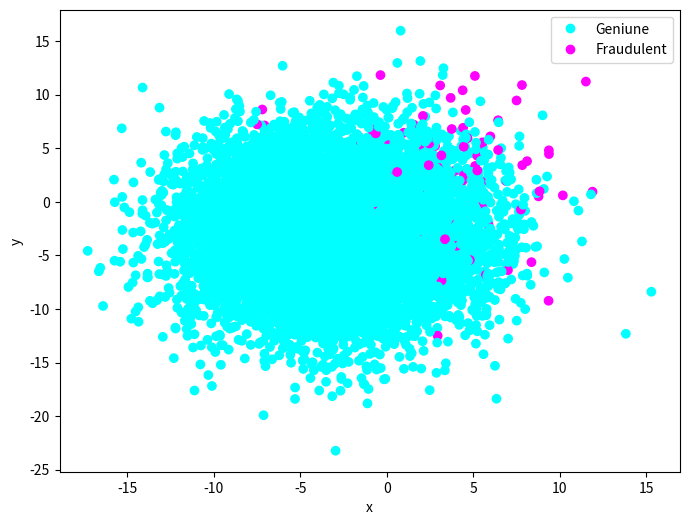

Here is the Python script that generated this plot: (Note: this script raises an exception after producing the figure.)
import numpy as np
import pandas as pd

def generateX(fraudulent):
    if(fraudulent):
        return np.random.normal(loc=3, scale=4.0, size=None)
    else:
        return np.random.normal(loc=-3, scale=4.0, size=None)

def generateY(fraudulent):
    if(fraudulent):
        return np.random.normal(loc=3.0, scale=4.5, size=None)
    else:
        return np.random.normal(loc=-3.0, scale=4.5, size=None)

mylist = []
for i in range(0, 10_000, 1):
    if(i%100==0):
        data={"x":generateX(True), "y":generateY(True),"Fraudulent":True}
        mylist.append(data)
    else:
        data={"x":generateX(False), "y":generateY(False),"Fraudulent":False}
        mylist.append(data)


df=pd.DataFrame(mylist)
df.head()

import matplotlib.pyplot as plt

# giving a larger plot
plt.figure(figsize=(8, 6))

scatter=plt.scatter(df["x"], df["y"],
            c=df["Fraudulent"],
            cmap='cool')
      #      cmap='plasma')

# labeling x and y axes
plt.xlabel('x')
plt.ylabel('y')
classes = ['Geniune', 'Fraudulent']
plt.legend(handles=scatter.legend_elements()[0], labels=classes)
plt.show()

from imblearn.under_sampling import RandomUnderSampler
from datetime import datetime

predictors = ["x","y"]
target = "Fraudulent"

x1, y1 = df[predictors], df[target]
undersample = RandomUnderSampler(sampling_strategy=0.5,random_state=42)
x2, y2 = undersample.fit_resample(x1,y1)

plt.figure(figsize=(8, 6))
scatter=plt.scatter(x2["x"], x2["y"],
            c=y2,
            cmap='cool')
      #      cmap='plasma')
plt.xlabel('X-axis')
plt.ylabel('Y-axis')
classes = ['Geniune', 'Fraudulent']
plt.legend(handles=scatter.legend_elements()[0], labels=classes)
plt.show()
